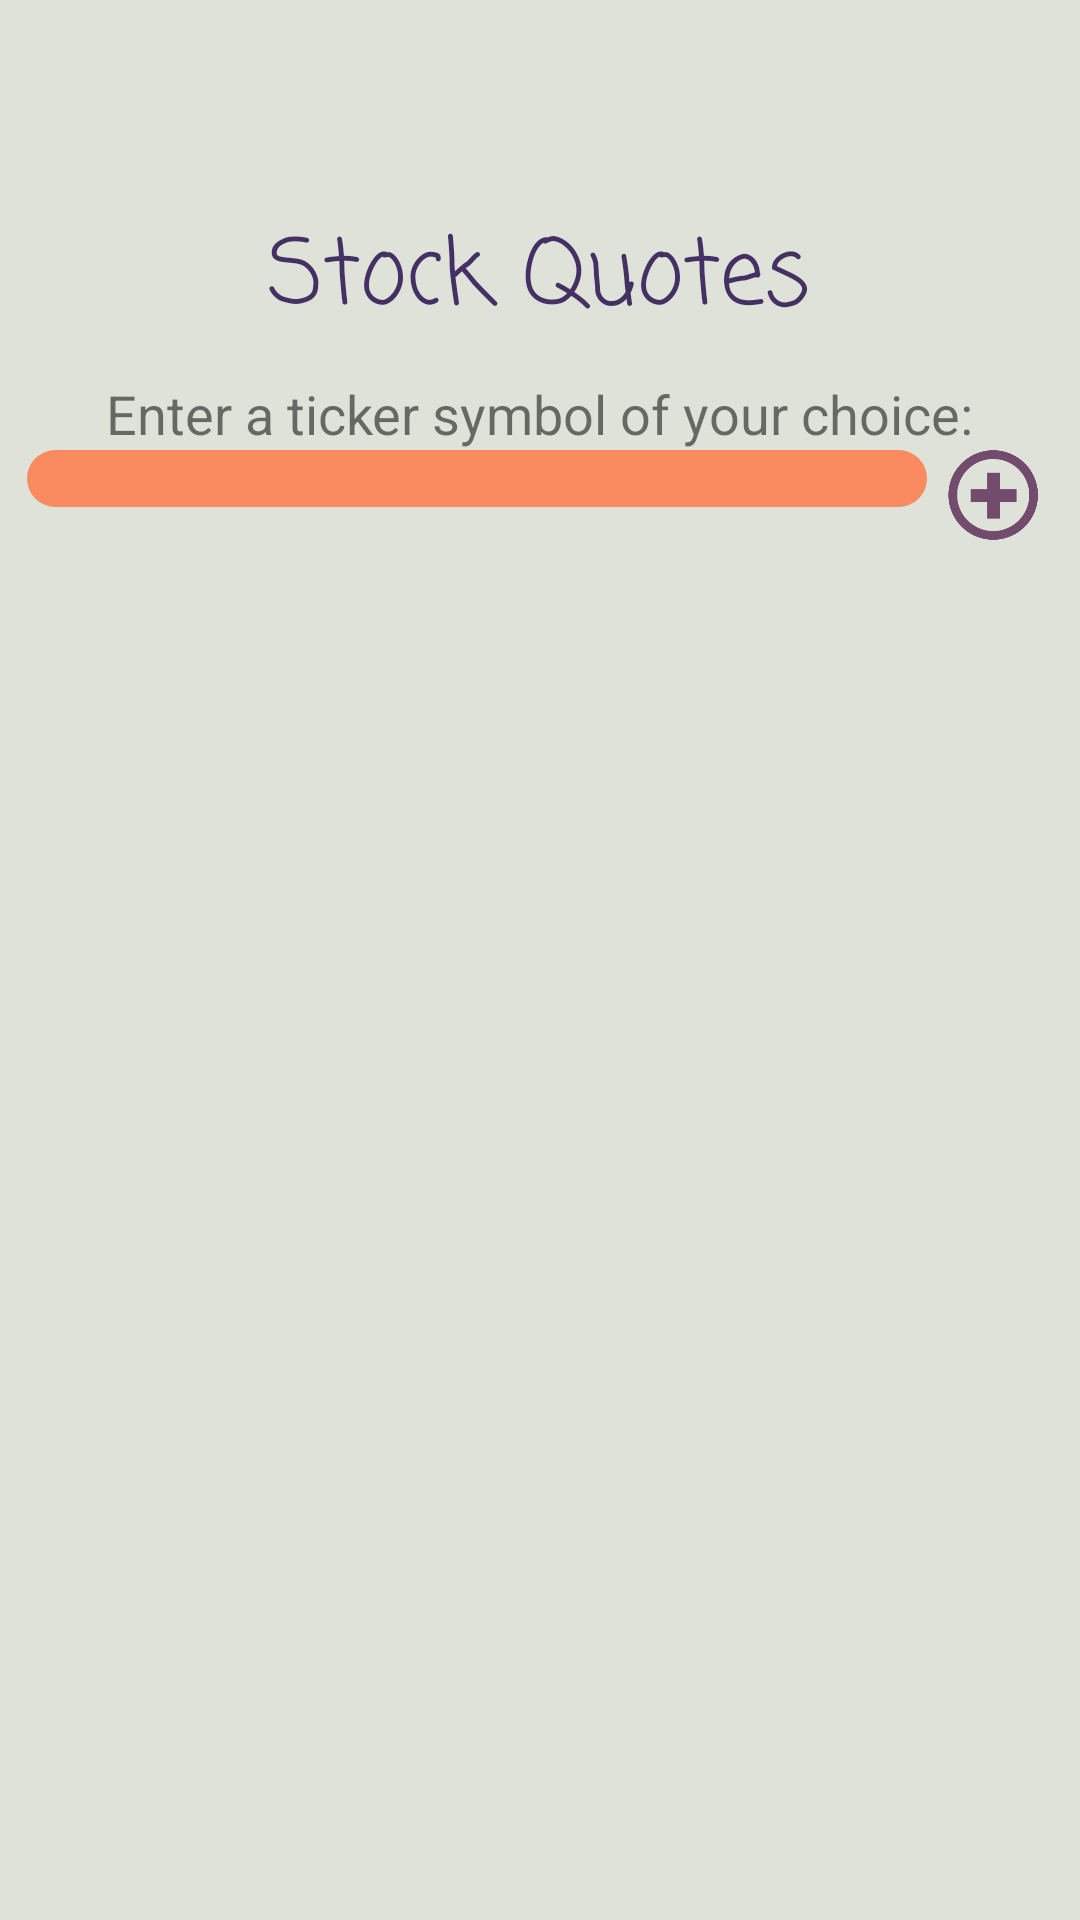

The Android layout XML behind this screen, and the referenced resources:
<!-- AndroidManifest.xml: application theme AppTheme -->
<!-- res/layout/activity_stock_quotes.xml -->
<?xml version="1.0" encoding="utf-8"?>
<LinearLayout xmlns:android="http://schemas.android.com/apk/res/android"
    xmlns:app="http://schemas.android.com/apk/res-auto"
    xmlns:tools="http://schemas.android.com/tools"
    android:layout_width="match_parent"
    android:layout_height="match_parent"
    app:layout_behavior="@string/appbar_scrolling_view_behavior"
    tools:context=".StockQuote.StockQuotesActivity"
    tools:showIn="@layout/activity_stock_quotes"
    android:layout_gravity="center"
    android:orientation="vertical">
    
    <ImageView
            android:layout_width="60dp"
            android:layout_height="60dp"
            android:paddingTop="10dp"
            android:src="@drawable/graph"
            android:layout_gravity="center"/>

    <TextView
        android:layout_width="wrap_content"
        android:layout_height="wrap_content"
        android:text="@string/stock_quotes_title"
        style="@style/purple_text_header"
        android:layout_gravity="center"/>

    
    <TextView
        android:layout_width="wrap_content"
        android:layout_height="wrap_content"
        android:text="@string/ticker_input"
        android:layout_gravity="center"
        android:textSize="18dp"/>
    <LinearLayout
        android:layout_width="wrap_content"
        android:layout_height="wrap_content"
        android:layout_gravity="center">
        <EditText
            android:layout_width="300dp"
            android:layout_height="wrap_content"
            android:id="@+id/tickerInput"
            android:backgroundTint="@color/textColor"
            style="@style/edit_text"/>
        <ImageView
            android:layout_width="40dp"
            android:layout_height="30dp"
            android:layout_marginLeft="2dp"
            android:src="@drawable/add"
            android:onClick="addTicker"/>
    </LinearLayout>
    <android.support.v7.widget.RecyclerView
        android:layout_width="match_parent"
        android:layout_height="wrap_content"
        android:id="@+id/tickerList"
        android:layout_gravity="center_vertical"/>
</LinearLayout>
<!-- resources referenced by this layout -->
<resources>
  <color name="textColor">#FA8B60</color>
  <!-- drawable add: png bitmap (drawable, 8171 bytes) -->
  <string name="stock_quotes_title">Stock Quotes</string>
  <string name="ticker_input">Enter a ticker symbol of your choice:</string>
  <style name="edit_text" parent="Theme.AppCompat.Light.DarkActionBar">
          <item name="android:maxLines">1</item>
          <item name="android:imeOptions">actionNext</item>
          <item name="android:layout_marginBottom">15dp</item>
          <item name="android:background">@drawable/rounded_border</item>
          <item name="android:paddingLeft">3dp</item>
      </style>
  <style name="purple_text_header" parent="Theme.AppCompat.Light.DarkActionBar">
          <item name="android:layout_gravity">center</item>
          <item name="android:fontFamily">casual</item>
          <item name="android:textSize">30sp</item>
          <item name="android:textColor">@color/colorPrimary</item>
          <item name="android:padding">10dp</item>
      </style>
  <style name="AppTheme" parent="Base.Theme.AppCompat.Light.DarkActionBar">
          
          <item name="colorPrimary">@color/gray_purple</item>
          <item name="colorPrimaryDark">@color/colorPrimaryDark</item>
          <item name="colorAccent">@color/gray_purple</item>
          <item name="android:colorBackground">@color/background_material_light</item>
          <item name="android:windowBackground">@color/gainsboro</item>
          <item name="android:colorForeground">@color/foreground_material_dark</item>
          <item name="android:colorAccent">@color/gray_purple</item>
          <item name="android:statusBarColor">@color/gray_purple</item>
      </style>
  <!-- drawable rounded_border (drawable) -->
  <?xml version="1.0" encoding="utf-8"?>
  <shape xmlns:android="http://schemas.android.com/apk/res/android"
      android:shape="rectangle" android:padding="10dp"
      android:layout_height="wrap_content"
      android:layout_width="match_parent">
      <solid android:color="@color/textColor"/>
      <corners
          android:bottomRightRadius="15dp"
          android:bottomLeftRadius="15dp"
          android:topLeftRadius="15dp"
          android:topRightRadius="15dp"/>
  </shape>
  <color name="colorPrimary">#443063</color>
  <color name="gray_purple">#897587</color>
  <color name="colorPrimaryDark">#5C6BC0</color>
  <color name="background_material_light">#dfe2d8</color>
  <color name="gainsboro">#dfe2d8</color>
  <color name="foreground_material_dark">#ffffff</color>
</resources>
